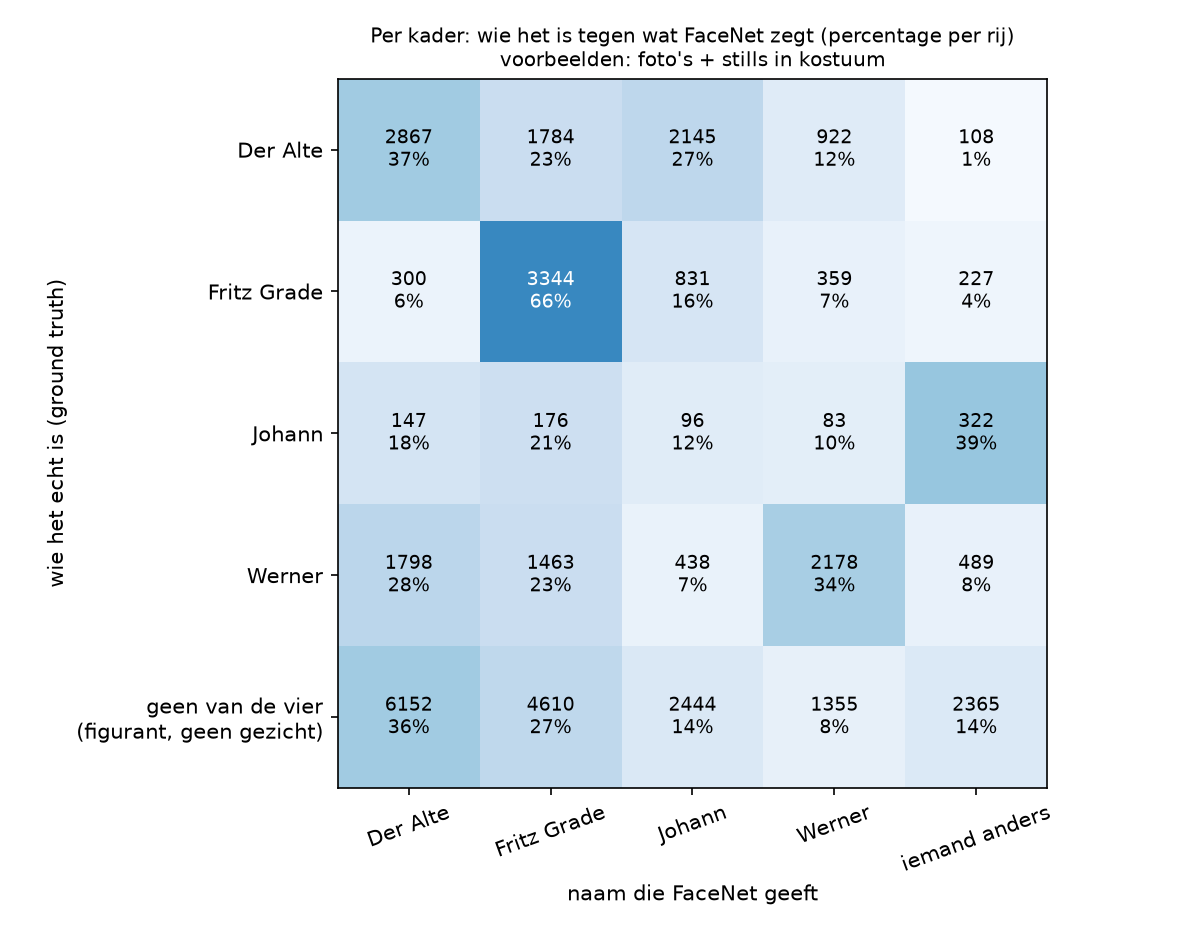

The table this chart was drawn from, first rows:
, FaceNet: Der Alte, FaceNet: Fritz Grade, FaceNet: Johann, FaceNet: Werner, FaceNet: iemand anders
echt: Der Alte, 2867, 1784, 2145, 922, 108
echt: Fritz Grade, 300, 3344, 831, 359, 227
echt: Johann, 147, 176, 96, 83, 322
echt: Werner, 1798, 1463, 438, 2178, 489
echt: geen van de vier, 6152, 4610, 2444, 1355, 2365
